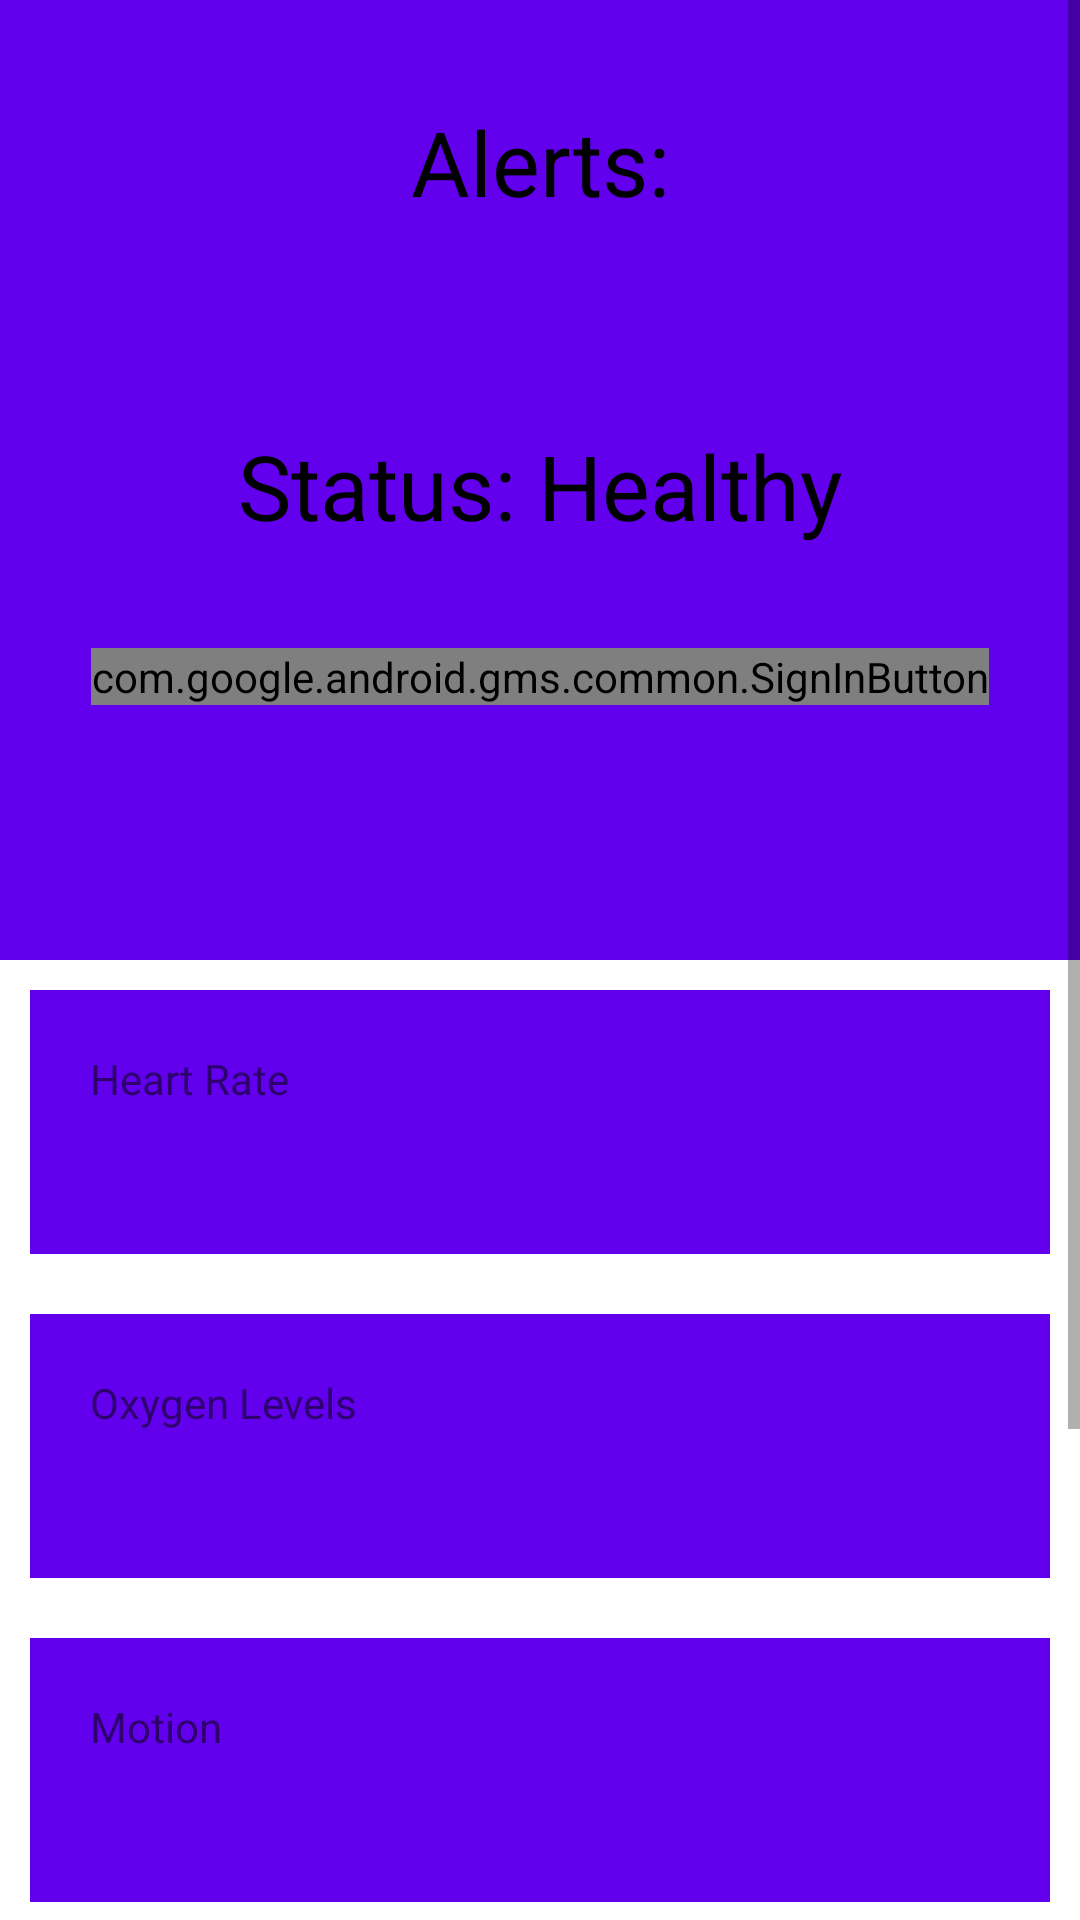

Write the Android layout XML for this screen, with the resource values it uses.
<!-- AndroidManifest.xml: application theme Theme.SmartSleep -->
<!-- res/layout/activity_main.xml -->
<?xml version="1.0" encoding="utf-8"?>
<ScrollView xmlns:android="http://schemas.android.com/apk/res/android"
    android:layout_width="match_parent"
    android:layout_height="match_parent"
    xmlns:app="http://schemas.android.com/apk/res-auto"
    android:fillViewport="true">

    <LinearLayout
        xmlns:android="http://schemas.android.com/apk/res/android"
        xmlns:tools="http://schemas.android.com/tools"
        android:layout_width="match_parent"
        android:layout_height="match_parent"
        android:orientation="vertical"
        tools:context=".MainActivity">

        <LinearLayout
            android:layout_width="match_parent"
            android:layout_height="320dp"
            android:background="?colorPrimary"
            android:layout_gravity="center"
            android:orientation="vertical">



            <TextView
                style="@style/summary"
                android:text="Alerts:"
                />

            <TextView
                android:id="@+id/summary_View"
                style="@style/summary"
                android:text="Status: Healthy"

                />

            <com.google.android.gms.common.SignInButton
                android:id="@+id/sign_in_button"
                android:layout_height="wrap_content"
                android:layout_width="wrap_content"
                android:layout_gravity="center"
                />

        </LinearLayout>


        <androidx.constraintlayout.widget.ConstraintLayout
            style="@style/sensorCard"
            android:id="@+id/heart_rate"
            android:orientation="horizontal">
            <TextView
                style="@style/text"
                android:layout_width="wrap_content"
                android:layout_height="wrap_content"
                android:text="@string/heart_rate"
                app:layout_constraintLeft_toLeftOf="@id/heart_rate"
                app:layout_constraintTop_toTopOf="@id/heart_rate"/>
            <TextView
                style="@style/text"
                android:id="@+id/heart_rate_value"
                android:text="--"
                android:layout_gravity="right"
                app:layout_constraintRight_toRightOf="@id/heart_rate"
                app:layout_constraintTop_toTopOf="@id/heart_rate"/>

        </androidx.constraintlayout.widget.ConstraintLayout>

        <androidx.constraintlayout.widget.ConstraintLayout
            style="@style/sensorCard"
            android:id="@+id/oxygen"
            android:orientation="horizontal">
            <TextView
                style="@style/text"
                android:layout_width="wrap_content"
                android:layout_height="wrap_content"
                android:text="@string/oxygen"
                app:layout_constraintLeft_toLeftOf="@id/oxygen"
                app:layout_constraintTop_toTopOf="@id/oxygen"/>
            <TextView
                style="@style/text"
                android:id="@+id/oxygen_value"
                android:text="--"
                android:layout_gravity="right"
                app:layout_constraintRight_toRightOf="@id/oxygen"
                app:layout_constraintTop_toTopOf="@id/oxygen"/>

        </androidx.constraintlayout.widget.ConstraintLayout>



        <androidx.constraintlayout.widget.ConstraintLayout
            style="@style/sensorCard"
            android:id="@+id/motion"
            android:orientation="horizontal">
            <TextView
                style="@style/text"
                android:layout_width="wrap_content"
                android:layout_height="wrap_content"
                android:text="@string/motion"
                app:layout_constraintLeft_toLeftOf="@id/motion"
                app:layout_constraintTop_toTopOf="@id/motion"/>
            <TextView
                style="@style/text"
                android:id="@+id/motion_value"
                android:text="--"
                android:layout_gravity="right"
                app:layout_constraintRight_toRightOf="@id/motion"
                app:layout_constraintTop_toTopOf="@id/motion"/>

        </androidx.constraintlayout.widget.ConstraintLayout>

        <androidx.constraintlayout.widget.ConstraintLayout
            style="@style/sensorCard"
            android:id="@+id/temperature"
            android:orientation="horizontal">
            <TextView
                style="@style/text"
                android:layout_width="wrap_content"
                android:layout_height="wrap_content"
                android:text="@string/temperature"
                app:layout_constraintLeft_toLeftOf="@id/temperature"
                app:layout_constraintTop_toTopOf="@id/temperature"/>
            <TextView
                style="@style/text"
                android:id="@+id/temperature_value"
                android:text="--"
                android:layout_gravity="right"
                app:layout_constraintRight_toRightOf="@id/temperature"
                app:layout_constraintTop_toTopOf="@id/temperature"/>

        </androidx.constraintlayout.widget.ConstraintLayout>

        <androidx.constraintlayout.widget.ConstraintLayout
            style="@style/sensorCard"
            android:id="@+id/sound"
            android:orientation="horizontal">
            <TextView
                style="@style/text"
                android:layout_width="wrap_content"
                android:layout_height="wrap_content"
                android:text="@string/sound"
                app:layout_constraintLeft_toLeftOf="@id/sound"
                app:layout_constraintTop_toTopOf="@id/sound"/>
            <TextView
                style="@style/text"
                android:id="@+id/sound_value"
                android:text="--"
                android:layout_gravity="right"
                app:layout_constraintRight_toRightOf="@id/sound"
                app:layout_constraintTop_toTopOf="@id/sound"/>

        </androidx.constraintlayout.widget.ConstraintLayout>

    </LinearLayout>

</ScrollView>
<!-- resources referenced by this layout -->
<resources>
  <string name="heart_rate">Heart Rate</string>
  <string name="motion">Motion</string>
  <string name="oxygen">Oxygen Levels</string>
  <string name="sound">Sound</string>
  <string name="temperature">Temperature</string>
  <style name="sensorCard" parent="TextAppearance.AppCompat">
          <item name="android:textColor">?colorOnPrimary</item>
          <item name="android:layout_height">88dp</item>
          <item name="android:padding">20dp</item>
          <item name="android:layout_margin">10dp</item>
          <item name="android:textSize">30sp</item>
          <item name="android:clickable">true</item>
          <item name="android:layout_width">match_parent</item>
          <item name="android:background">?colorPrimary</item>
          <item name="android:foreground">?attr/selectableItemBackground</item>
          <item name="android:focusable">true</item>
          <item name="android:gravity">center</item>
      </style>
  <style name="summary" parent="TextAppearance.AppCompat">
          <item name="android:textColor">?colorOnSecondary</item>
          <item name="android:colorBackground">?colorSecondary</item>
          <item name="android:layout_height">88dp</item>
          <item name="android:padding">20dp</item>
          <item name="android:layout_margin">10dp</item>
          <item name="android:textSize">30sp</item>
          <item name="android:layout_width">match_parent</item>
  
          <item name="android:gravity">center</item>
      </style>
  <style name="Theme.SmartSleep" parent="Theme.MaterialComponents.DayNight.DarkActionBar">
          
          <item name="colorPrimary">@color/purple_500</item>
          <item name="colorPrimaryVariant">@color/purple_700</item>
          <item name="colorOnPrimary">@color/white</item>
          
          <item name="colorSecondary">@color/teal_200</item>
          <item name="colorSecondaryVariant">@color/teal_700</item>
          <item name="colorOnSecondary">@color/black</item>
          
          <item name="android:statusBarColor" tools:targetApi="l">?attr/colorPrimaryVariant</item>
          
      </style>
  <color name="purple_500">#FF6200EE</color>
  <color name="purple_700">#FF3700B3</color>
  <color name="white">#FFFFFFFF</color>
  <color name="teal_200">#FF03DAC5</color>
  <color name="teal_700">#FF018786</color>
  <color name="black">#FF000000</color>
</resources>
